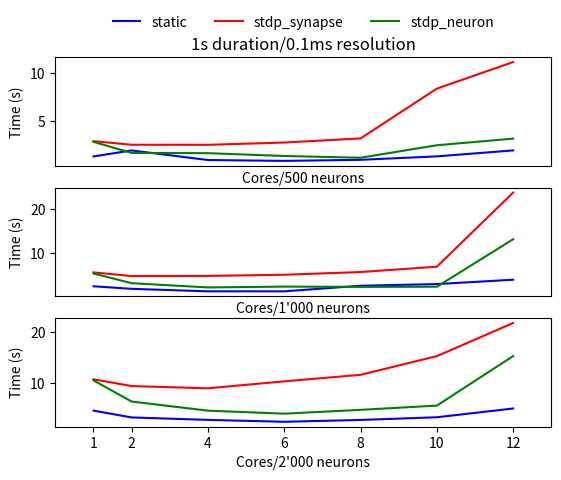
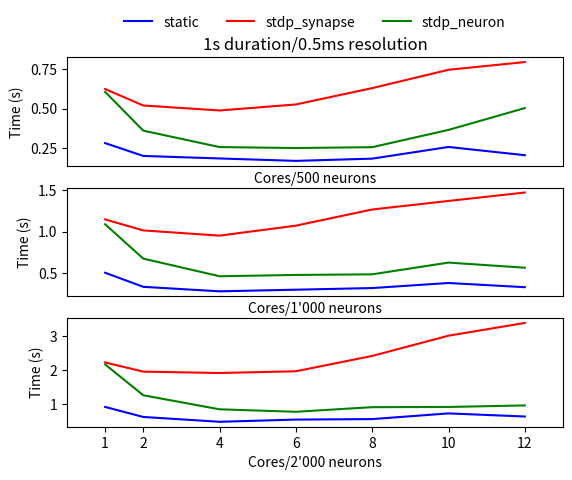
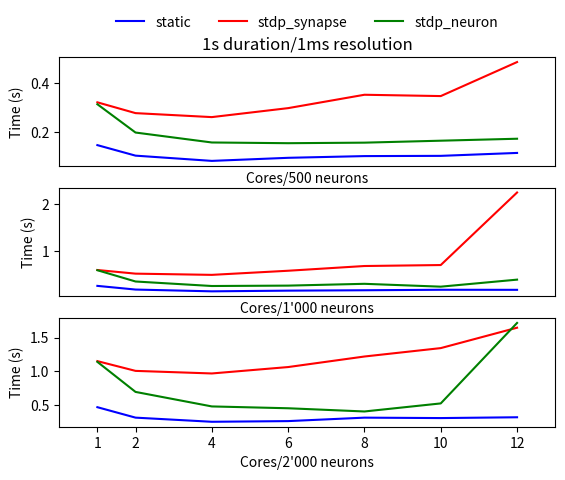

Here is the Python script that generated these plots, in order:
import pylab as plt
from matplotlib.ticker import ScalarFormatter

pre_500 = [
    (12, [
        (0.1, [1.9891085624694824, 11.133748626708984, 3.2088801860809326]),
        (0.5, [0.20313940048217774, 0.7957747936248779, 0.5027880191802978]),
        (1.0, [0.11725459098815919, 0.4845131874084473, 0.17462539672851562])
    ]),
    (10, [
        (0.1, [1.3734626293182373, 8.387654781341553, 2.5257505893707277]),
        (0.5, [0.25553021430969236, 0.7466716289520263, 0.36412820816040037]),
        (1.0, [0.10543699264526367, 0.3470441818237305, 0.16670730113983154]) # last one interpolated (8+12/2 cores)
    ]),
    (8, [
        (0.1, [1.0158979892730713, 3.2296453952789306, 1.2309767723083496]),
        (0.5, [0.18124637603759766, 0.6300450325012207, 0.25419440269470217]),
        (1.0, [0.10446720123291016, 0.35237441062927244, 0.15878920555114745])
    ]),
    (6, [
        (0.1, [0.9050074100494385, 2.8046098232269285, 1.4134894371032716]),
        (0.5, [0.16694059371948242, 0.5260166168212891, 0.24869179725646973]),
        (1.0, [0.09754080772399902, 0.2983243942260742, 0.1566009998321533])
    ]),
    (4, [
        (0.1, [0.9945375919342041, 2.569732999801636, 1.7039597988128663]),
        (0.5, [0.1824036121368408, 0.48777003288269044, 0.25487580299377444]),
        (1.0, [0.0851017951965332, 0.2620424270629883, 0.15948376655578614])
    ]),
    (2, [
        (0.1, [1.985216999053955, 2.574205017089844, 1.728466844558716]),
        (0.5, [0.19835081100463867, 0.5193762302398681, 0.3593235969543457]),
        (1.0, [0.10628962516784668, 0.2781211853027344, 0.19967761039733886])
    ]),
    (1, [
        (0.1, [1.366194200515747, 2.9491868019104004, 2.8753024101257325]),
        (0.5, [0.28014678955078126, 0.6240676403045654, 0.6062560081481934]),
        (1.0, [0.14880080223083497, 0.32180280685424806, 0.31407480239868163])
    ]),
]

pre_1000 = [
    (12, [
        (0.1, [3.9923954010009766, 23.813285398483277, 13.20119242668152]),
        (0.5, [0.3263136386871338, 1.4725118160247803, 0.5621849536895752]),
        (1.0, [0.17148299217224122, 2.256487560272217, 0.3898597717285156])
    ]),
    (10, [
        (0.1, [3.000665378570557, 6.947900199890137, 2.3990228176116943]),
        (0.5, [0.37705378532409667, 1.3704967975616456, 0.6241794109344483]),
        (1.0, [0.1729748249053955, 0.7025846004486084, 0.23936519622802735])
    ]),
    (8, [
        (0.1, [2.6253734111785887, 5.736714601516724, 2.358508014678955]),
        (0.5, [0.3159488201141357, 1.2668225765228271, 0.4820581912994385]),
        (1.0, [0.16247401237487794, 0.6817934036254882, 0.3004568099975586])
    ]),
    (6, [
        (0.1, [1.3526776313781739, 5.121266174316406, 2.4254594326019285]),
        (0.5, [0.2960458278656006, 1.0713375568389893, 0.47456722259521483]),
        (1.0, [0.15409259796142577, 0.5804428100585938, 0.2618733882904053])
    ]),
    (4, [
        (0.1, [1.3510666370391846, 4.853658390045166, 2.2391282081604005]),
        (0.5, [0.2762184143066406, 0.9506045818328858, 0.45893683433532717]),
        (1.0, [0.1393350124359131, 0.49213299751281736, 0.2534604072570801])
    ]),
    (2, [
        (0.1, [1.9199141979217529, 4.818789005279541, 3.2025725841522217]),
        (0.5, [0.33088197708129885, 1.0134772300720214, 0.6722692012786865]),
        (1.0, [0.17750897407531738, 0.5182333946228027, 0.35013580322265625])
    ]),
    (1, [
        (0.1, [2.500531768798828, 5.6564216136932375, 5.4056031703948975]),
        (0.5, [0.5011705875396728, 1.1466609954833984, 1.088066005706787]),
        (1.0, [0.25618977546691896, 0.5961260318756103, 0.591838788986206])
    ]),
]

pre_2000 = [
    (12, [
        (0.1, [5.044118022918701, 21.7452663898468, 15.287217998504639]),
        (0.5, [0.6411756038665771, 3.392827558517456, 0.9674943923950196]),
        (1.0, [0.32332763671875, 1.6466599941253661, 1.716783380508423])
    ]),
    (10, [
        (0.1, [3.3319177627563477, 15.268317413330077, 5.610977602005005]),
        (0.5, [0.7326796054840088, 3.018211603164673, 0.921956205368042]),
        (1.0, [0.3114037990570068, 1.3452052116394042, 0.5280020236968994])
    ]),
    (8, [
        (0.1, [2.808287191390991, 11.61716341972351, 4.779117822647095]),
        (0.5, [0.5653376102447509, 2.423179578781128, 0.9161164283752441]),
        (1.0, [0.3176270008087158, 1.2210777759552003, 0.40888419151306155])
    ]),
    (6, [
        (0.1, [2.449811029434204, 10.347668790817261, 4.034867429733277]),
        (0.5, [0.5510233879089356, 1.9718682289123535, 0.7801834106445312]),
        (1.0, [0.26662502288818357, 1.0652428150177002, 0.4563755989074707])
    ]),
    (4, [
        (0.1, [2.8192188262939455, 8.985540199279786, 4.618443584442138]),
        (0.5, [0.4862639904022217, 1.9207717895507812, 0.8529573917388916]),
        (1.0, [0.25661120414733884, 0.9705232143402099, 0.4834399700164795])
    ]),
    (2, [
        (0.1, [3.298360586166382, 9.421814012527467, 6.39957857131958]),
        (0.5, [0.6278913974761963, 1.9614768028259277, 1.2657363891601563]),
        (1.0, [0.31787919998168945, 1.0087130069732666, 0.6979300022125244])
    ]),
    (1, [
        (0.1, [4.624171161651612, 10.751064205169678, 10.527126598358155]),
        (0.5, [0.9229228019714355, 2.2314202308654787, 2.173206996917725]),
        (1.0, [0.4722142219543457, 1.1528783798217774, 1.1420582294464112])
    ]),
]
cores = [12, 10, 8, 6, 4, 2, 1]


plt.figure()

plt.subplot(311)
plt.title("1s duration/0.1ms resolution")
plt.plot(cores, [x[1][0][1][0] for x in pre_500], "b", label = 'static')
plt.plot(cores, [x[1][0][1][1] for x in pre_500], "r", label = 'stdp_synapse')
plt.plot(cores, [x[1][0][1][2] for x in pre_500], "g", label = 'stdp_neuron')
plt.xlabel("Cores/500 neurons")
plt.ylabel("Time (s)")
plt.xlim(0, 13)
plt.xticks([])
plt.legend(loc = "upper center", frameon = False, ncol = 3, bbox_to_anchor = (0.5, 1.5))

plt.subplot(312)
plt.plot(cores, [x[1][0][1][0] for x in pre_1000], "b")
plt.plot(cores, [x[1][0][1][1] for x in pre_1000], "r")
plt.plot(cores, [x[1][0][1][2] for x in pre_1000], "g")
plt.xlabel("Cores/1'000 neurons")
plt.ylabel("Time (s)")
plt.xlim(0, 13)
plt.xticks([])

plt.subplot(313)
plt.plot(cores, [x[1][0][1][0] for x in pre_2000], "b", label = 'static')
plt.plot(cores, [x[1][0][1][1] for x in pre_2000], "r", label = 'stdp_synapse')
plt.plot(cores, [x[1][0][1][2] for x in pre_2000], "g", label = 'stdp_neuron')
plt.xlabel("Cores/2'000 neurons")
plt.ylabel("Time (s)")
plt.xlim(0, 13)
plt.xticks(cores)


plt.figure()

plt.subplot(311)
plt.title("1s duration/0.5ms resolution")
plt.plot(cores, [x[1][1][1][0] for x in pre_500], "b", label = 'static')
plt.plot(cores, [x[1][1][1][1] for x in pre_500], "r", label = 'stdp_synapse')
plt.plot(cores, [x[1][1][1][2] for x in pre_500], "g", label = 'stdp_neuron')
plt.xlabel("Cores/500 neurons")
plt.ylabel("Time (s)")
plt.xlim(0, 13)
plt.xticks([])
plt.legend(loc = "upper center", frameon = False, ncol = 3, bbox_to_anchor = (0.5, 1.5))

plt.subplot(312)
plt.plot(cores, [x[1][1][1][0] for x in pre_1000], "b")
plt.plot(cores, [x[1][1][1][1] for x in pre_1000], "r")
plt.plot(cores, [x[1][1][1][2] for x in pre_1000], "g")
plt.xlabel("Cores/1'000 neurons")
plt.ylabel("Time (s)")
plt.xlim(0, 13)
plt.xticks([])

plt.subplot(313)
plt.plot(cores, [x[1][1][1][0] for x in pre_2000], "b", label = 'static')
plt.plot(cores, [x[1][1][1][1] for x in pre_2000], "r", label = 'stdp_synapse')
plt.plot(cores, [x[1][1][1][2] for x in pre_2000], "g", label = 'stdp_neuron')
plt.xlabel("Cores/2'000 neurons")
plt.ylabel("Time (s)")
plt.xlim(0, 13)
plt.xticks(cores)


plt.figure()

plt.subplot(311)
plt.title("1s duration/1ms resolution")
plt.plot(cores, [x[1][2][1][0] for x in pre_500], "b", label = 'static')
plt.plot(cores, [x[1][2][1][1] for x in pre_500], "r", label = 'stdp_synapse')
plt.plot(cores, [x[1][2][1][2] for x in pre_500], "g", label = 'stdp_neuron')
plt.xlabel("Cores/500 neurons")
plt.ylabel("Time (s)")
plt.xlim(0, 13)
plt.xticks([])
plt.legend(loc = "upper center", frameon = False, ncol = 3, bbox_to_anchor = (0.5, 1.5))

plt.subplot(312)
plt.plot(cores, [x[1][2][1][0] for x in pre_1000], "b")
plt.plot(cores, [x[1][2][1][1] for x in pre_1000], "r")
plt.plot(cores, [x[1][2][1][2] for x in pre_1000], "g")
plt.xlabel("Cores/1'000 neurons")
plt.ylabel("Time (s)")
plt.xlim(0, 13)
plt.xticks([])

plt.subplot(313)
plt.plot(cores, [x[1][2][1][0] for x in pre_2000], "b", label = 'static')
plt.plot(cores, [x[1][2][1][1] for x in pre_2000], "r", label = 'stdp_synapse')
plt.plot(cores, [x[1][2][1][2] for x in pre_2000], "g", label = 'stdp_neuron')
plt.xlabel("Cores/2'000 neurons")
plt.ylabel("Time (s)")
plt.xlim(0, 13)
plt.xticks(cores)

plt.show()
